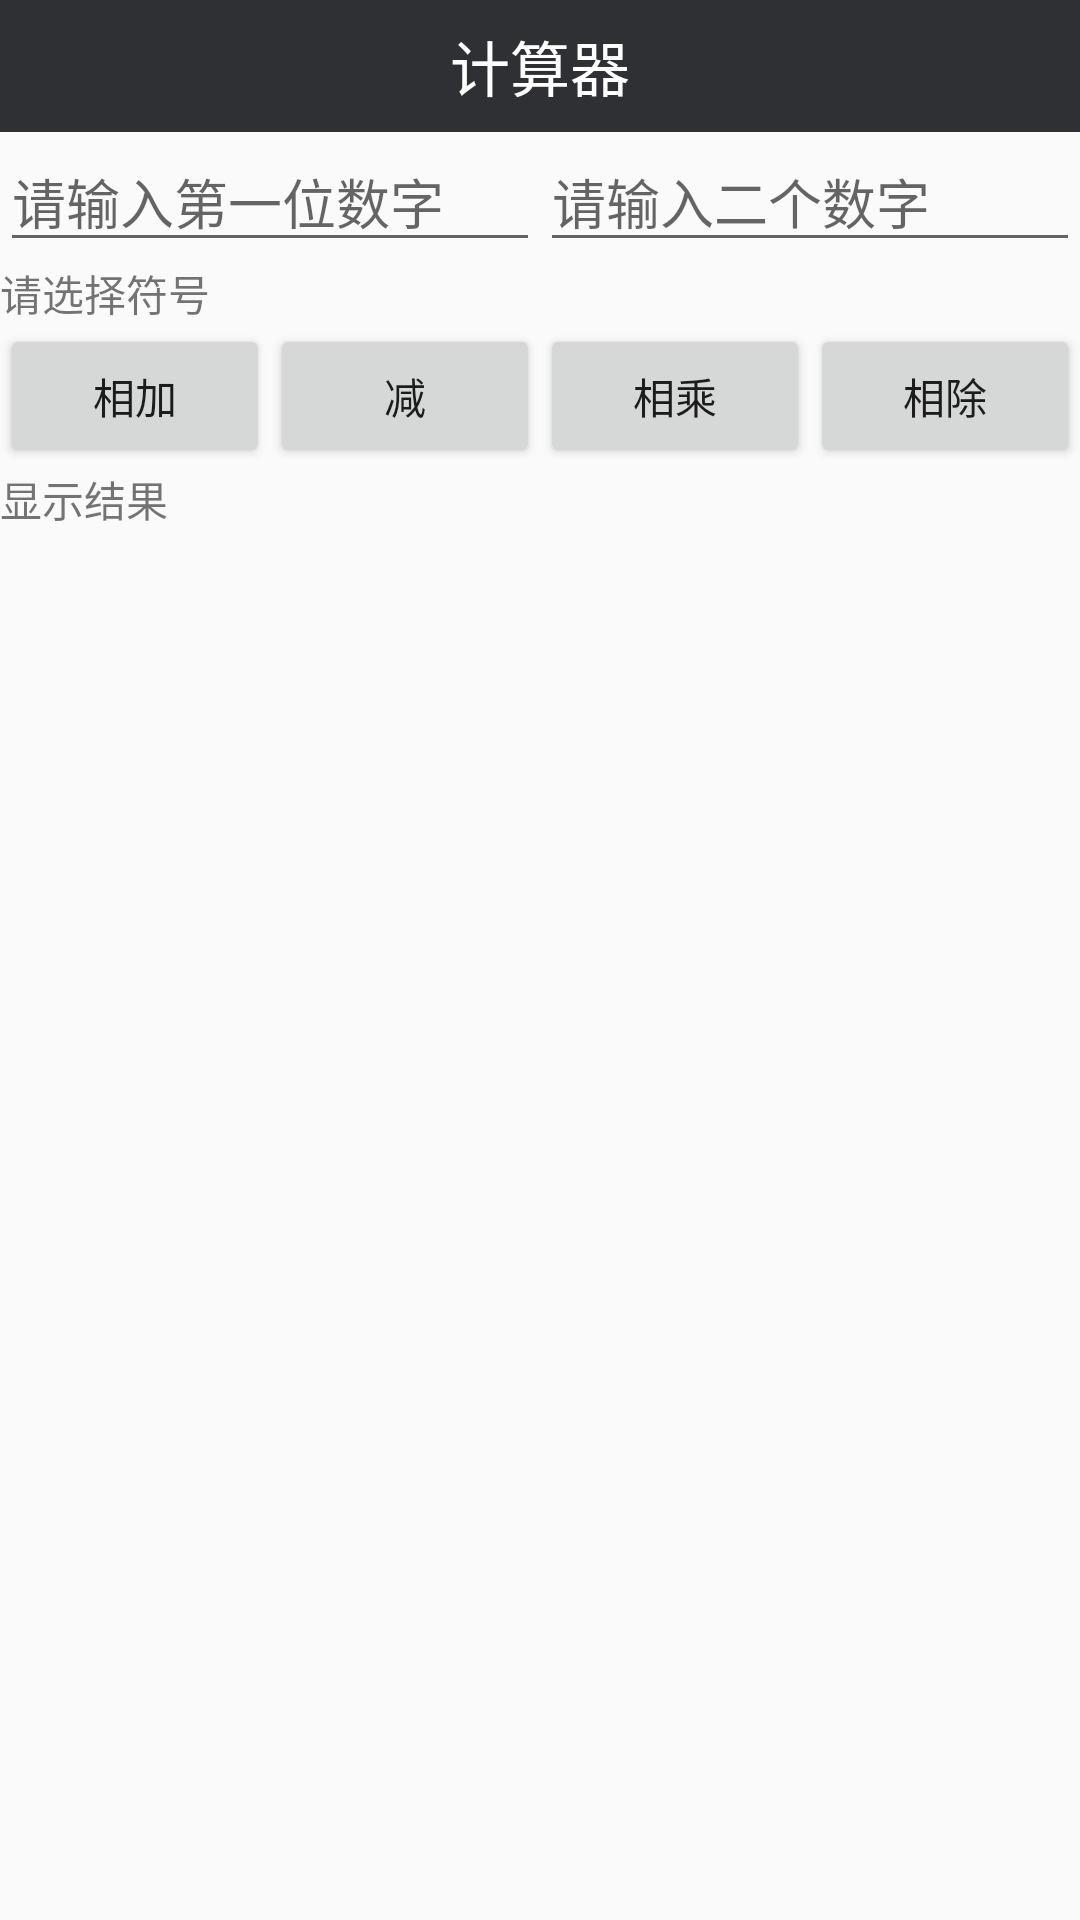

The Android layout XML behind this screen, and the referenced resources:
<!-- AndroidManifest.xml: application theme AppTheme -->
<!-- res/layout/activity_calculator.xml -->
<?xml version="1.0" encoding="utf-8"?>
<android.support.constraint.ConstraintLayout xmlns:android="http://schemas.android.com/apk/res/android"
    xmlns:app="http://schemas.android.com/apk/res-auto"
    android:layout_width="match_parent"
    android:layout_height="match_parent">

    <TextView
        android:id="@+id/title"
        android:layout_width="match_parent"
        android:layout_height="@dimen/space_44"
        android:background="@color/colorPrimary"
        android:gravity="center"
        android:text="计算器"
        android:textColor="@color/white"
        android:textSize="@dimen/text_size_20"
        app:layout_constraintStart_toStartOf="parent"
        app:layout_constraintTop_toTopOf="parent" />

    <EditText
        android:id="@+id/et_input"
        android:layout_width="0dp"
        android:layout_height="wrap_content"
        android:hint="请输入第一位数字"
        app:layout_constraintHorizontal_weight="1"
        android:inputType="number"
        app:layout_constraintLeft_toLeftOf="parent"
        app:layout_constraintRight_toLeftOf="@id/et_input_next"
        app:layout_constraintTop_toBottomOf="@+id/title" />

    <EditText
        android:id="@+id/et_input_next"
        android:layout_width="0dp"
        android:layout_height="wrap_content"
        android:hint="请输入二个数字"
        android:inputType="number"
        app:layout_constraintHorizontal_weight="1"
        app:layout_constraintLeft_toRightOf="@+id/et_input"
        app:layout_constraintRight_toRightOf="parent"
        app:layout_constraintTop_toBottomOf="@+id/title" />

    <android.support.constraint.Barrier
        android:id="@+id/barrier"
        android:layout_width="wrap_content"
        android:layout_height="wrap_content"
        app:barrierDirection="bottom"
        app:constraint_referenced_ids="et_input,et_input_next" />

    <TextView
        android:id="@+id/tv_show"
        android:layout_width="wrap_content"
        android:layout_height="wrap_content"
        android:text="请选择符号"
        app:layout_constraintLeft_toLeftOf="parent"
        app:layout_constraintTop_toBottomOf="@+id/barrier" />

    <Button
        android:id="@+id/btn_add"
        android:layout_width="0dp"
        android:layout_height="wrap_content"
        android:text="相加"
        app:layout_constraintHorizontal_weight="1"
        app:layout_constraintLeft_toLeftOf="parent"
        app:layout_constraintRight_toLeftOf="@+id/btn_sub"
        app:layout_constraintTop_toBottomOf="@+id/tv_show" />

    <Button
        android:id="@+id/btn_sub"
        android:layout_width="0dp"
        android:layout_height="wrap_content"
        android:text="减"
        app:layout_constraintHorizontal_weight="1"
        app:layout_constraintLeft_toRightOf="@+id/btn_add"
        app:layout_constraintRight_toLeftOf="@+id/btn_mul"
        app:layout_constraintTop_toBottomOf="@+id/tv_show" />

    <Button
        android:id="@+id/btn_mul"
        android:layout_width="0dp"
        android:layout_height="wrap_content"
        android:text="相乘"
        app:layout_constraintHorizontal_weight="1"
        app:layout_constraintLeft_toRightOf="@+id/btn_sub"
        app:layout_constraintRight_toLeftOf="@+id/btn_div"
        app:layout_constraintTop_toBottomOf="@+id/tv_show" />

    <Button
        android:id="@+id/btn_div"
        android:layout_width="0dp"
        android:layout_height="wrap_content"
        android:text="相除"
        app:layout_constraintHorizontal_weight="1"
        app:layout_constraintLeft_toRightOf="@+id/btn_mul"
        app:layout_constraintRight_toRightOf="parent"
        app:layout_constraintTop_toBottomOf="@+id/tv_show" />


    <TextView
        android:id="@+id/tv_result"
        android:layout_width="wrap_content"
        android:layout_height="wrap_content"
        android:text="显示结果"
        app:layout_constraintStart_toStartOf="parent"
        app:layout_constraintTop_toBottomOf="@+id/btn_add" />

</android.support.constraint.ConstraintLayout>
<!-- resources referenced by this layout -->
<resources>
  <color name="colorPrimary">#2E3034</color>
  <color name="white">#FFFFFF</color>
  <dimen name="space_44">44.0dip</dimen>
  <dimen name="text_size_20">20sp</dimen>
  <style name="AppTheme" parent="Theme.AppCompat.Light.NoActionBar">
          
          <item name="colorPrimary">@color/colorPrimary</item>
          <item name="colorPrimaryDark">@color/colorPrimaryDark</item>
          <item name="colorAccent">@color/colorAccent</item>
          <item name="android:background">你的图片</item>
      </style>
  <color name="colorPrimaryDark">#2E3034</color>
  <color name="colorAccent">#2E3034</color>
</resources>
